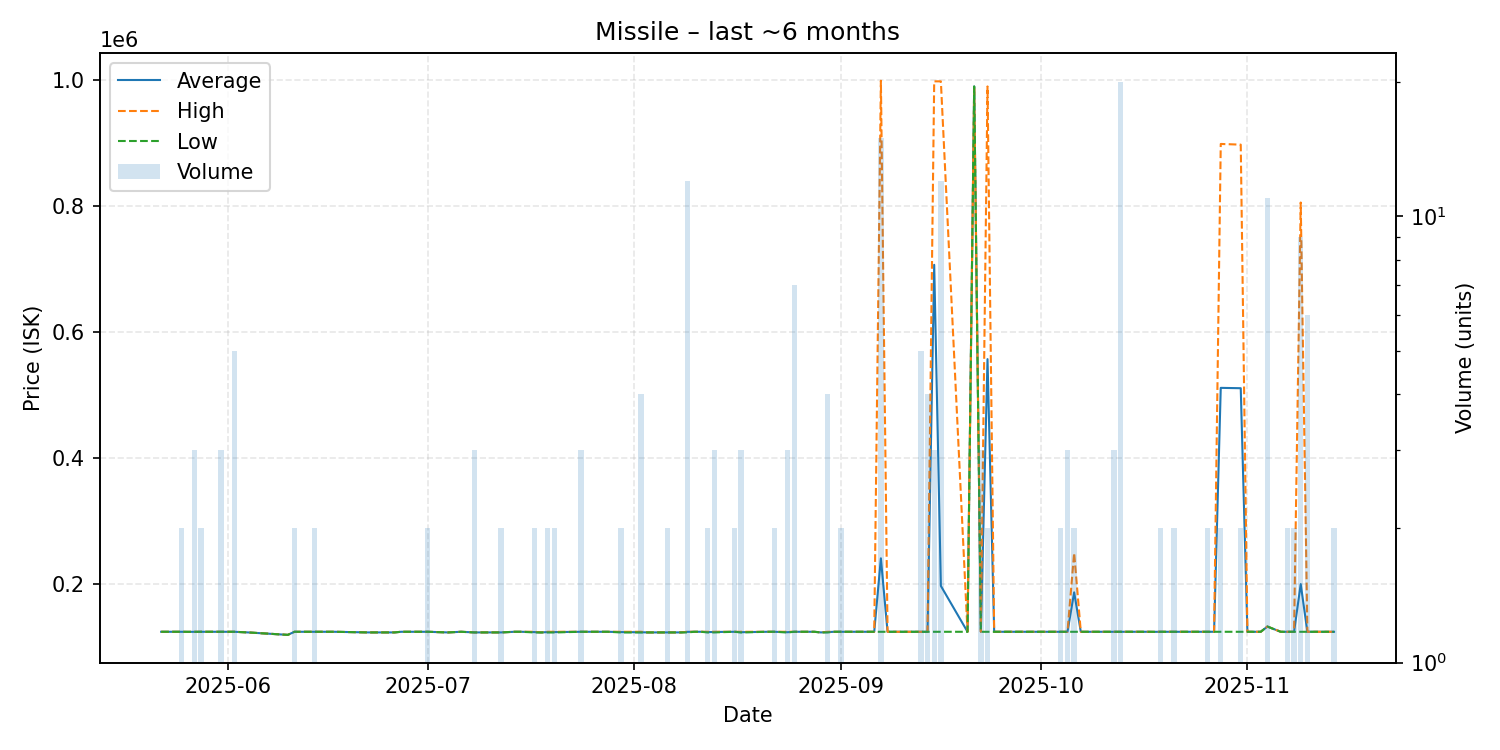

Values plotted in this chart, from the file beside it:
date, average, highest, lowest, order_count, volume
2025-05-22, 125000, 125000, 125000, 1, 1
2025-05-23, 125000, 125000, 125000, 1, 1
2025-05-25, 125000, 125000, 125000, 2, 2
2025-05-26, 124900, 124900, 124900, 1, 1
2025-05-27, 124967, 125000, 124900, 3, 3
2025-05-28, 125000, 125000, 125000, 2, 2
2025-05-29, 125000, 125000, 125000, 1, 1
2025-05-31, 125000, 125000, 125000, 3, 3
2025-06-02, 125000, 125000, 125000, 1, 5
2025-06-04, 124000, 124000, 124000, 1, 1
2025-06-10, 120100, 120100, 120100, 1, 1
2025-06-11, 125000, 125000, 125000, 2, 2
2025-06-14, 125000, 125000, 125000, 2, 2
2025-06-17, 125000, 125000, 125000, 1, 1
2025-06-22, 124000, 124000, 124000, 1, 1
2025-06-23, 124000, 124000, 124000, 1, 1
2025-06-25, 124000, 124000, 124000, 1, 1
2025-06-26, 124000, 124000, 124000, 1, 1
2025-06-27, 125000, 125000, 125000, 1, 1
2025-07-01, 125000, 125000, 125000, 2, 2
2025-07-04, 124000, 124000, 124000, 1, 1
2025-07-06, 125000, 125000, 125000, 1, 1
2025-07-08, 124000, 124000, 124000, 3, 3
2025-07-12, 124000, 124000, 124000, 2, 2
2025-07-14, 125000, 125000, 125000, 1, 1
2025-07-15, 125000, 125000, 125000, 1, 1
2025-07-17, 124500, 125000, 124000, 2, 2
2025-07-18, 124000, 124000, 124000, 1, 1
2025-07-19, 124500, 125000, 124000, 2, 2
2025-07-20, 124500, 125000, 124000, 2, 2
2025-07-24, 125000, 125000, 125000, 1, 3
2025-07-26, 125000, 125000, 125000, 1, 1
2025-07-28, 125000, 125000, 125000, 1, 1
2025-07-30, 124500, 125000, 124000, 2, 2
2025-08-02, 124250, 125000, 124000, 3, 4
2025-08-03, 124000, 124000, 124000, 1, 1
2025-08-05, 124000, 124000, 124000, 1, 1
2025-08-06, 124000, 124000, 124000, 2, 2
2025-08-08, 124000, 124000, 124000, 1, 1
2025-08-09, 124917, 125000, 124000, 3, 12
2025-08-10, 125000, 125000, 125000, 1, 1
2025-08-11, 125000, 125000, 125000, 1, 1
2025-08-12, 124500, 125000, 124000, 2, 2
2025-08-13, 124667, 125000, 124000, 3, 3
2025-08-16, 125000, 125000, 125000, 2, 2
2025-08-17, 124333, 125000, 124000, 3, 3
2025-08-21, 125000, 125000, 125000, 1, 1
2025-08-22, 125000, 125000, 125000, 1, 2
2025-08-24, 124333, 125000, 124000, 3, 3
2025-08-25, 125000, 125000, 125000, 4, 7
2025-08-27, 125000, 125000, 125000, 1, 1
2025-08-28, 125000, 125000, 125000, 1, 1
2025-08-29, 124000, 124000, 124000, 1, 1
2025-08-30, 124500, 125000, 124000, 3, 4
2025-08-31, 125000, 125000, 125000, 1, 1
2025-09-01, 125000, 125000, 125000, 2, 2
2025-09-06, 125000, 125000, 125000, 1, 1
2025-09-07, 241533, 999000, 125000, 3, 15
2025-09-08, 125000, 125000, 125000, 1, 1
2025-09-10, 125000, 125000, 125000, 1, 1
... 41 more rows
